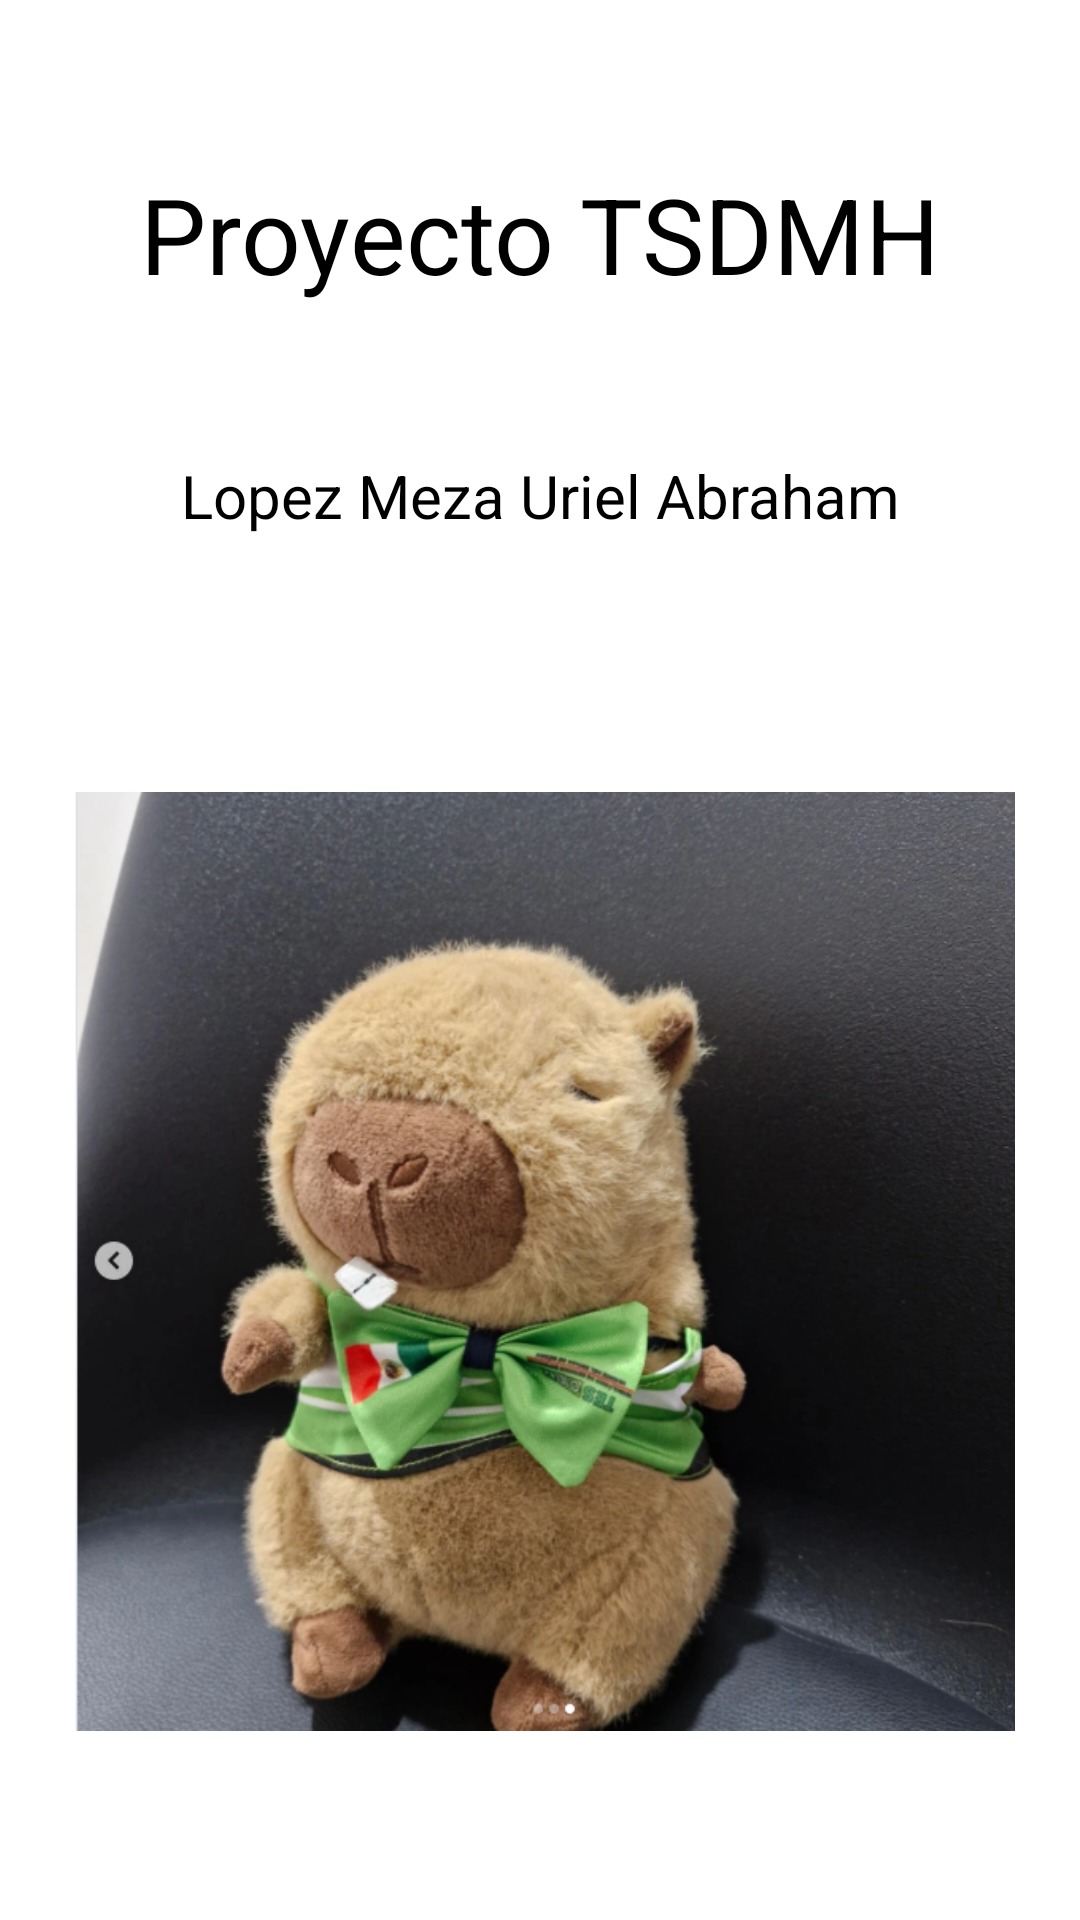

Here is an Android app screen rendered from its layout file. Give the layout XML and the strings, colors and styles it references.
<!-- AndroidManifest.xml: application theme Theme.TSDMH_PROYECTO_7S5_LMUA -->
<!-- res/layout/activity_principal.xml -->
<?xml version="1.0" encoding="utf-8"?>
<androidx.constraintlayout.widget.ConstraintLayout xmlns:android="http://schemas.android.com/apk/res/android"
    xmlns:app="http://schemas.android.com/apk/res-auto"
    xmlns:tools="http://schemas.android.com/tools"
    android:id="@+id/main"
    android:layout_width="match_parent"
    android:layout_height="match_parent"
    tools:context=".PrincipalActivity">

    <TextView
        android:id="@+id/textView"
        android:layout_width="286dp"
        android:layout_height="107dp"
        android:gravity="center"
        android:text="@string/p1titulo1"
        android:textColor="@color/black"
        android:textColorLink="@color/black"
        android:textSize="35sp"
        app:layout_constraintBottom_toBottomOf="parent"
        app:layout_constraintEnd_toEndOf="parent"
        app:layout_constraintHorizontal_bias="0.496"
        app:layout_constraintStart_toStartOf="parent"
        app:layout_constraintTop_toTopOf="parent"
        app:layout_constraintVertical_bias="0.046" />
    <TextView
        android:id="@+id/textView2"
        android:layout_width="wrap_content"
        android:layout_height="wrap_content"
        android:layout_marginTop="20dp"
        android:text="@string/p1nombre"
        android:textColor="@color/black"
        android:textSize="20sp"
        app:layout_constraintEnd_toEndOf="parent"
        app:layout_constraintHorizontal_bias="0.501"
        app:layout_constraintStart_toStartOf="parent"
        app:layout_constraintTop_toBottomOf="@+id/textView" />
    <ImageView
        android:id="@+id/imageView"
        android:layout_width="369dp"
        android:layout_height="313dp"
        app:layout_constraintBottom_toBottomOf="parent"
        app:layout_constraintEnd_toEndOf="parent"
        app:layout_constraintHorizontal_bias="0.38"
        app:layout_constraintStart_toStartOf="parent"
        app:layout_constraintTop_toBottomOf="@+id/textView"
        app:layout_constraintVertical_bias="0.677"
        app:srcCompat="@drawable/tesoem" />

</androidx.constraintlayout.widget.ConstraintLayout>
<!-- resources referenced by this layout -->
<resources>
  <!-- drawable tesoem: png bitmap (drawable, 530833 bytes) -->
  <string name="p1nombre">Lopez Meza Uriel Abraham</string>
  <string name="p1titulo1">Proyecto TSDMH</string>
  <style name="Theme.TSDMH_PROYECTO_7S5_LMUA" parent="Theme.MaterialComponents.DayNight.DarkActionBar">
          
          <item name="colorPrimary">@color/purple_500</item>
          <item name="colorPrimaryVariant">@color/purple_700</item>
          <item name="colorOnPrimary">@color/white</item>
          
          <item name="colorSecondary">@color/teal_200</item>
          <item name="colorSecondaryVariant">@color/teal_700</item>
          <item name="colorOnSecondary">@color/black</item>
          
          <item name="android:statusBarColor">?attr/colorPrimaryVariant</item>
          
      </style>
  <!-- not gathered from this repository: default colours our renderer supplied (Android Studio template values) -->
  <color name="purple_500">#FF6200EE</color>
  <color name="purple_700">#FF3700B3</color>
  <color name="teal_200">#FF03DAC5</color>
  <color name="teal_700">#FF018786</color>
  <color name="black">#FF000000</color>
  <color name="white">#FFFFFFFF</color>
</resources>
